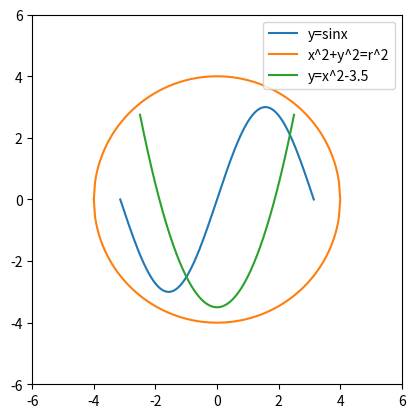

Source code (Python):
import numpy as np
import matplotlib.pyplot as plt


n = 201
x1 = np.linspace(-np.pi,np.pi, n)
y1 = 3*np.sin(x1)
r=4
x21 = np.linspace(-r,r,n)
y21 = np.sqrt(r**2-x21**2)
x22 = np.linspace(r,-r,n)
x22 = x22[1:]
y22 = -np.sqrt(r**2-x22**2)
x2=np.hstack((x21,x22))
y2=np.hstack((y21,y22))
x3=np.linspace(-2.5,2.5,n)
y3 = x3**2 -3.5


plt.plot(x1,y1, label='y=sinx')
plt.plot(x2,y2,label='x^2+y^2=r^2')
plt.plot(x3,y3,label='y=x^2-3.5')
plt.legend(loc = 'upper right')
plt.xticks([-6,-4, -2, 0, 2, 4,6])
plt.yticks([-6,-4, -2, 0, 2, 4,6])
axes=plt.gca()
axes.set_aspect('equal')
plt.axis([-6,6,-6,6])
plt.show()